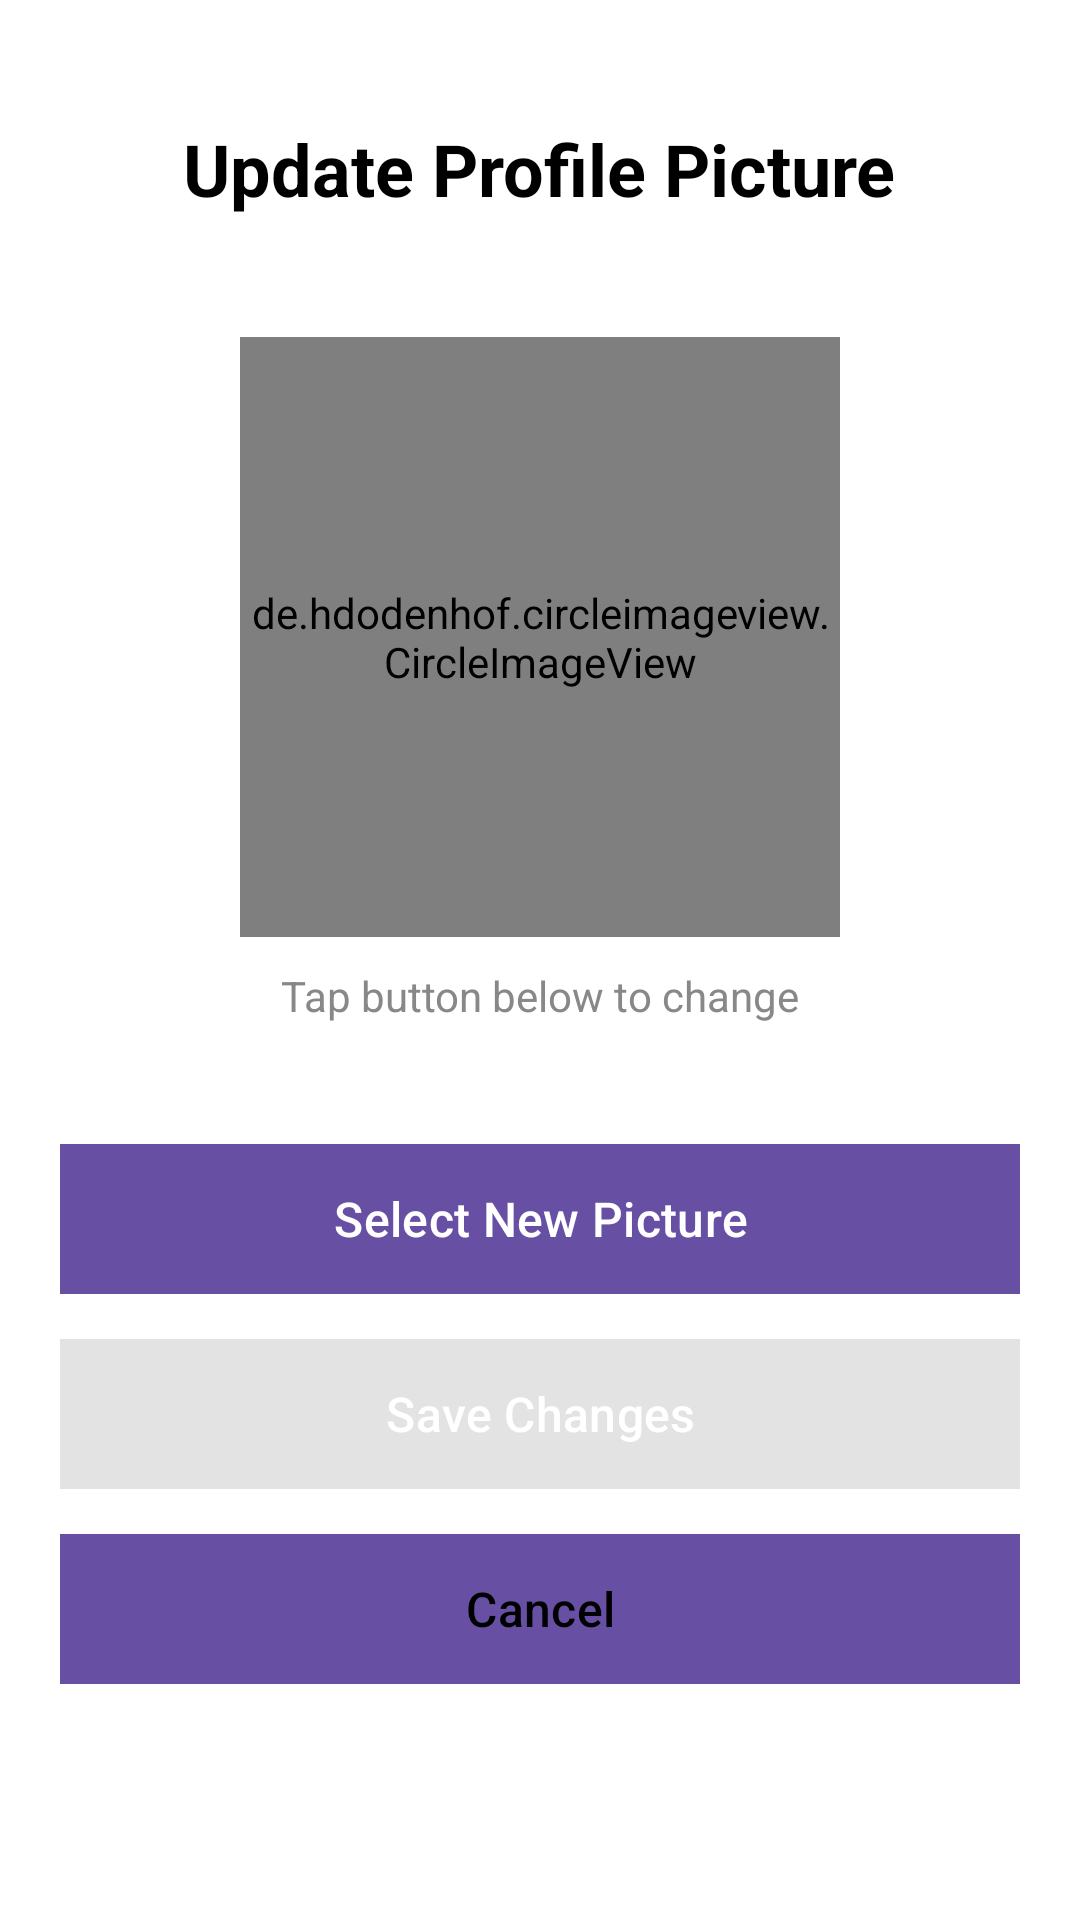

Layout XML and referenced resources for this Android screen:
<!-- AndroidManifest.xml: application theme Theme._21i075323i0721 -->
<!-- res/layout/activity_update_profile_picture.xml -->
<?xml version="1.0" encoding="utf-8"?>
<RelativeLayout xmlns:android="http://schemas.android.com/apk/res/android"
    xmlns:app="http://schemas.android.com/apk/res-auto"
    android:layout_width="match_parent"
    android:layout_height="match_parent"
    android:background="#FFFFFF"
    android:padding="20dp">

    
    <TextView
        android:id="@+id/title"
        android:layout_width="wrap_content"
        android:layout_height="wrap_content"
        android:text="Update Profile Picture"
        android:textSize="24sp"
        android:textStyle="bold"
        android:textColor="#000000"
        android:layout_centerHorizontal="true"
        android:layout_marginTop="20dp"/>

    
    <LinearLayout
        android:id="@+id/imageContainer"
        android:layout_width="match_parent"
        android:layout_height="wrap_content"
        android:layout_below="@id/title"
        android:layout_marginTop="40dp"
        android:orientation="vertical"
        android:gravity="center">

        <de.hdodenhof.circleimageview.CircleImageView
            android:id="@+id/profileImage"
            android:layout_width="200dp"
            android:layout_height="200dp"
            android:src="@drawable/profile"
            app:civ_border_width="3dp"
            app:civ_border_color="#9B5A5A"/>

        <TextView
            android:layout_width="wrap_content"
            android:layout_height="wrap_content"
            android:text="Tap button below to change"
            android:textSize="14sp"
            android:textColor="#888888"
            android:layout_marginTop="10dp"/>
    </LinearLayout>

    
    <LinearLayout
        android:id="@+id/buttonsContainer"
        android:layout_width="match_parent"
        android:layout_height="wrap_content"
        android:layout_below="@id/imageContainer"
        android:layout_marginTop="40dp"
        android:orientation="vertical"
        android:gravity="center">

        <Button
            android:id="@+id/selectImageButton"
            android:layout_width="match_parent"
            android:layout_height="50dp"
            android:text="Select New Picture"
            android:textSize="16sp"
            android:textColor="#FFFFFF"
            android:background="@android:color/holo_blue_dark"
            android:layout_marginBottom="15dp"/>

        <Button
            android:id="@+id/saveButton"
            android:layout_width="match_parent"
            android:layout_height="50dp"
            android:text="Save Changes"
            android:textSize="16sp"
            android:textColor="#FFFFFF"
            android:background="@android:color/holo_green_dark"
            android:enabled="false"
            android:layout_marginBottom="15dp"/>

        <Button
            android:id="@+id/cancelButton"
            android:layout_width="match_parent"
            android:layout_height="50dp"
            android:text="Cancel"
            android:textSize="16sp"
            android:textColor="#000000"
            android:background="#EEEEEE"/>
    </LinearLayout>

</RelativeLayout>
<!-- resources referenced by this layout -->
<resources>
  <!-- drawable profile: png bitmap (drawable, 206671 bytes) -->
  <style name="Theme._21i075323i0721" parent="Base.Theme._21i075323i0721" />
  <style name="Base.Theme._21i075323i0721" parent="Theme.Material3.DayNight.NoActionBar">
          
          
      </style>
</resources>
